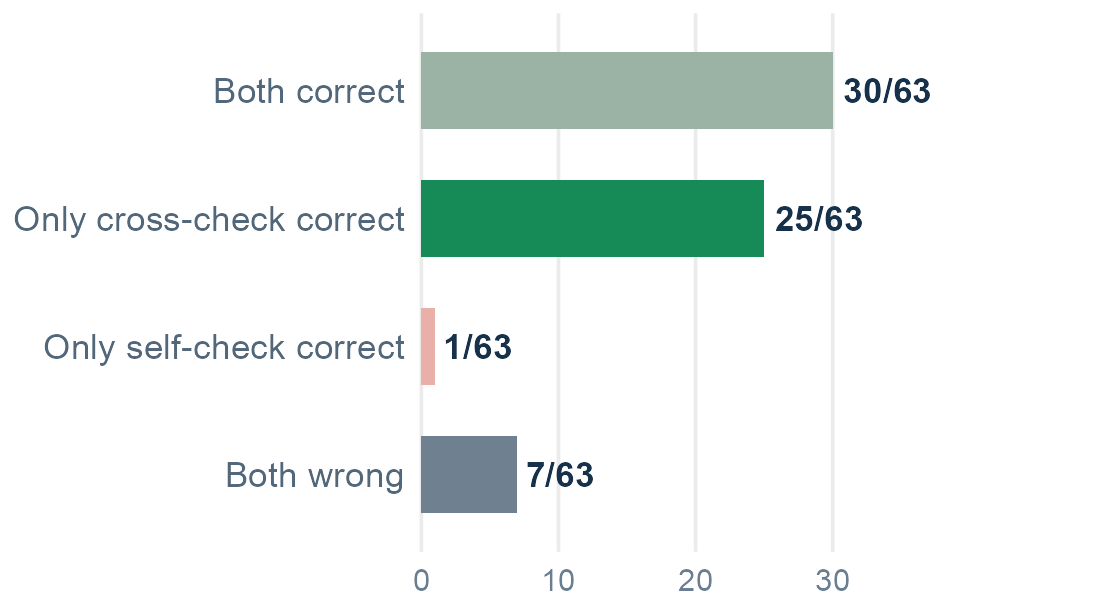

Values plotted in this chart, from the file beside it:
label, n, shown
Both correct, 30, 30/63
Only cross-check correct, 25, 25/63
Only self-check correct, 1, 1/63
Both wrong, 7, 7/63
